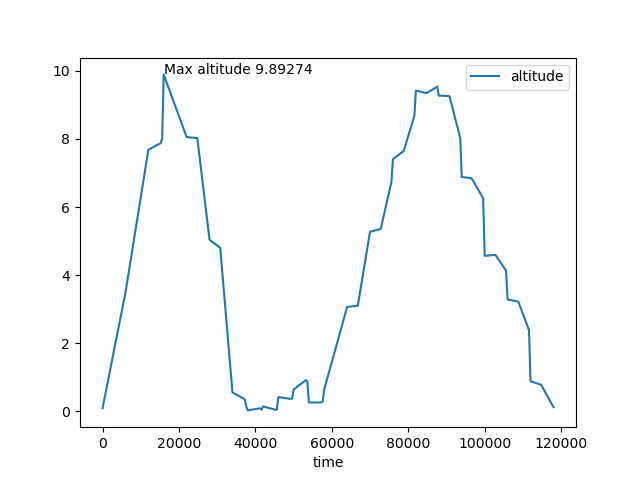

The data file committed next to this chart (first rows):
time, altitude
0, 0.09519
6000, 3.488
12000, 7.684
15200, 7.874
15600, 8.001
16000, 9.893
22000, 8.054
24800, 8.022
28000, 5.042
30800, 4.798
34000, 0.5602
37200, 0.3594
37600, 0.148
38000, 0.03178
41200, 0.09519
41600, 0.05292
42000, 0.148
45200, 0.05292
45600, 0.05292
46000, 0.4228
49200, 0.37
49600, 0.3806
50000, 0.6448
53200, 0.9196
53600, 0.8773
54000, 0.2643
57200, 0.2643
57600, 0.2854
58000, 0.6448
64000, 3.065
66800, 3.107
70000, 5.274
72800, 5.359
75600, 6.733
76000, 7.409
78800, 7.642
81600, 8.677
82000, 9.417
84800, 9.343
87600, 9.533
88000, 9.269
90400, 9.259
90800, 9.248
93600, 8.033
94000, 6.881
96400, 6.849
96800, 6.807
99600, 6.257
100000, 4.566
102800, 4.598
105600, 4.133
106000, 3.287
108800, 3.224
111600, 2.389
112000, 0.8879
114800, 0.7822
118000, 0.1269
